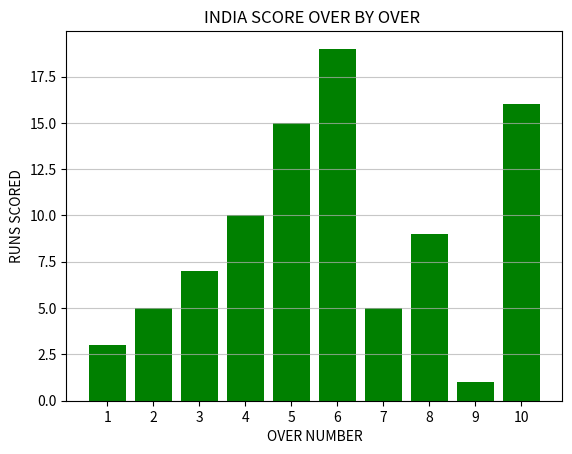

Write Python code to recreate this figure.
import numpy as np 
import matplotlib.pyplot as plt

overs=np.arange(1,11)
score=[3,5,7,10,15,19,5,9,1,16]

plt.bar(overs,score,color='green')
plt.title("INDIA SCORE OVER BY OVER ")
plt.xlabel("OVER NUMBER")
plt.ylabel("RUNS SCORED")
plt.xticks(overs)
plt.grid(axis='y',alpha=0.7)
plt.show()